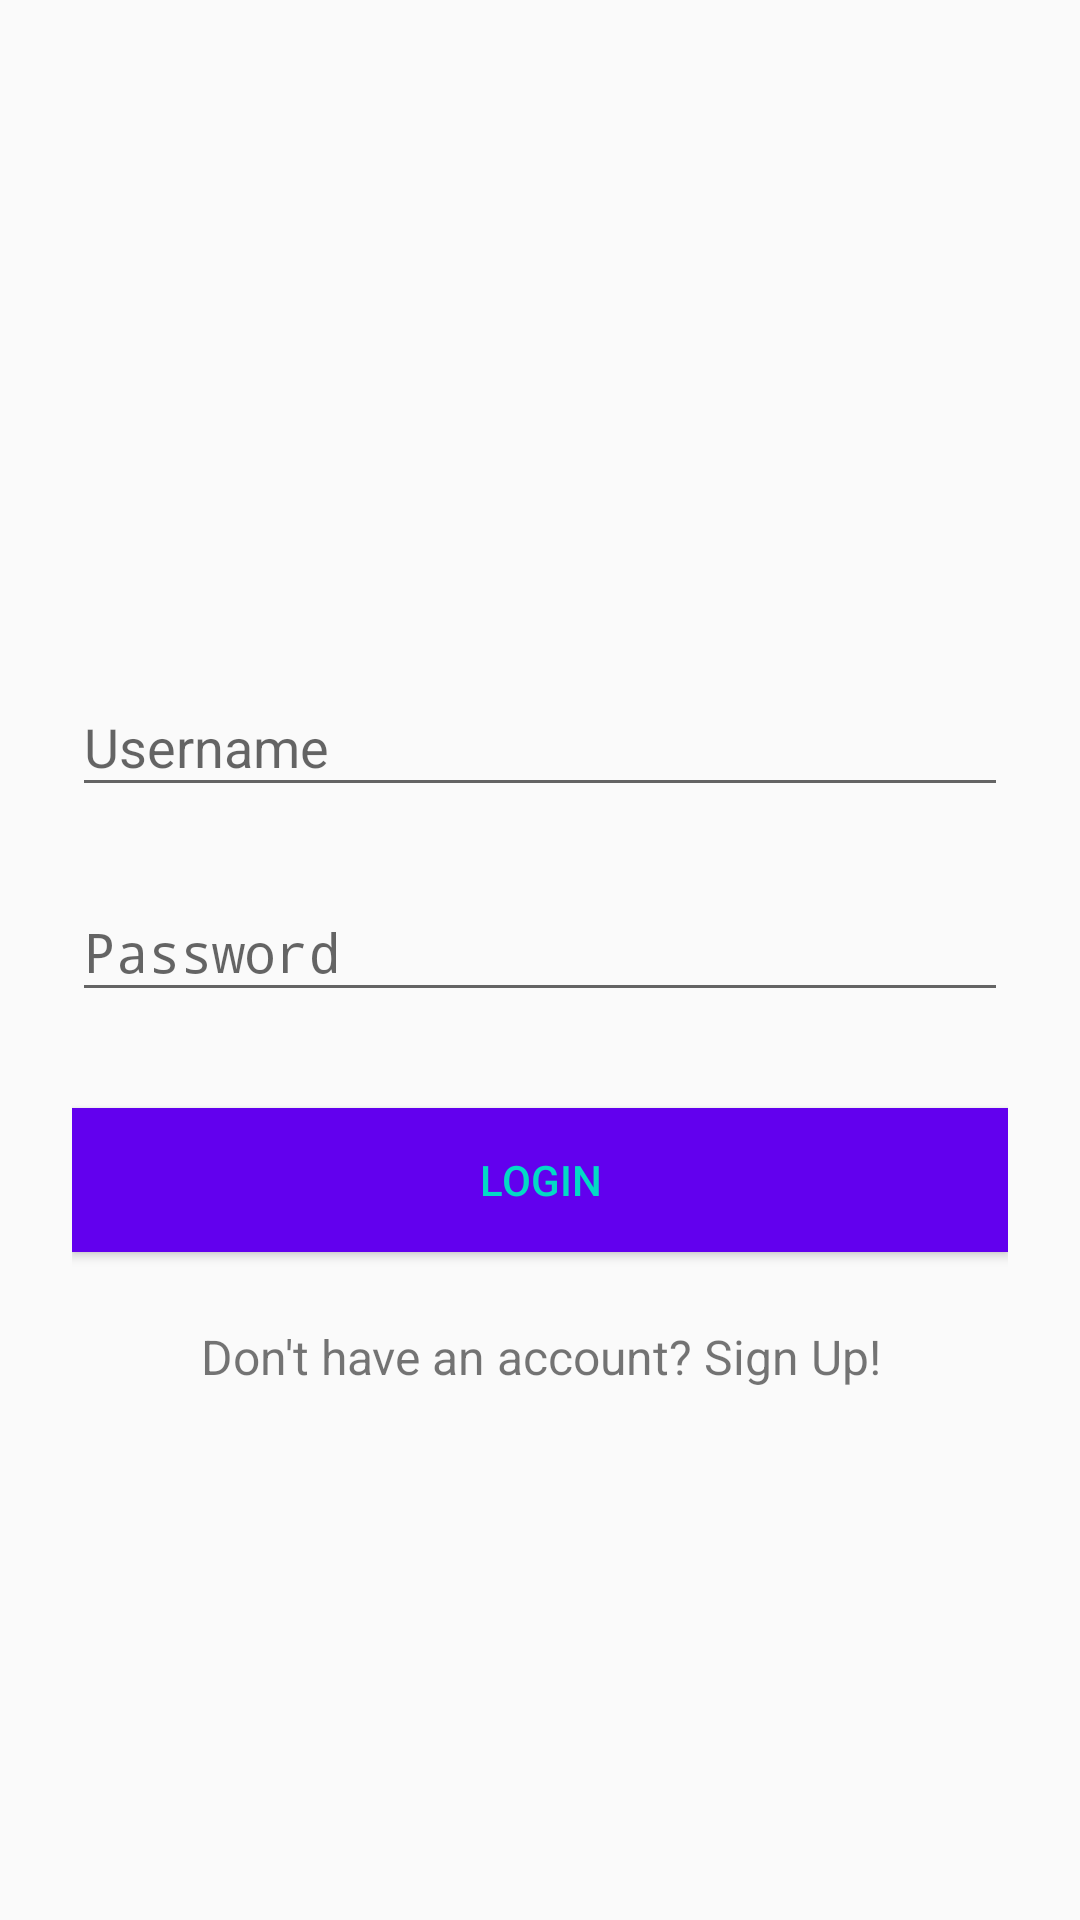

The Android layout XML behind this screen, and the referenced resources:
<!-- AndroidManifest.xml: application theme AppTheme -->
<!-- res/layout/activity_sign_in.xml -->
<ScrollView xmlns:android="http://schemas.android.com/apk/res/android"
            android:layout_width="fill_parent"
            android:layout_height="fill_parent"
            android:fitsSystemWindows="true">

    <LinearLayout
        android:layout_gravity="center_vertical"
        android:orientation="vertical"
        android:layout_width="match_parent"
        android:layout_height="wrap_content"
        android:paddingTop="56dp"
        android:paddingLeft="24dp"
        android:paddingRight="24dp">

        <android.support.design.widget.TextInputLayout
            android:layout_width="match_parent"
            android:layout_height="wrap_content"
            android:layout_marginTop="8dp"
            android:layout_marginBottom="8dp">
            <EditText android:id="@+id/usernameEditText"
                      android:layout_width="match_parent"
                      android:layout_height="wrap_content"
                      android:inputType="text"
                      android:hint="Username" />
        </android.support.design.widget.TextInputLayout>

        <android.support.design.widget.TextInputLayout
            android:layout_width="match_parent"
            android:layout_height="wrap_content"
            android:layout_marginTop="8dp"
            android:layout_marginBottom="8dp">
            <EditText android:id="@+id/passwordEditText"
                      android:layout_width="match_parent"
                      android:layout_height="wrap_content"
                      android:inputType="textPassword"
                      android:hint="Password"/>
        </android.support.design.widget.TextInputLayout>

        <android.support.v7.widget.AppCompatButton
            android:id="@+id/submitButton"
            android:layout_width="fill_parent"
            android:layout_height="wrap_content"
            android:background="@color/colorPrimary"
            android:textColor="@color/colorAccent"
            android:layout_marginTop="24dp"
            android:layout_marginBottom="24dp"
            android:padding="12dp"
            android:text="Login"/>

        <TextView android:id="@+id/signUpLink"
                  android:layout_width="fill_parent"
                  android:layout_height="wrap_content"
                  android:layout_marginBottom="24dp"
                  android:text="Don't have an account? Sign Up!"
                  android:gravity="center"
                  android:textSize="16dip"/>

    </LinearLayout>
</ScrollView>
<!-- resources referenced by this layout -->
<resources>
  <style name="AppTheme" parent="Theme.AppCompat.Light.NoActionBar">
          
      </style>
  <!-- not gathered from this repository: default colours our renderer supplied (Android Studio template values) -->
  <color name="colorPrimary">#FF6200EE</color>
  <color name="colorAccent">#FF03DAC5</color>
</resources>
